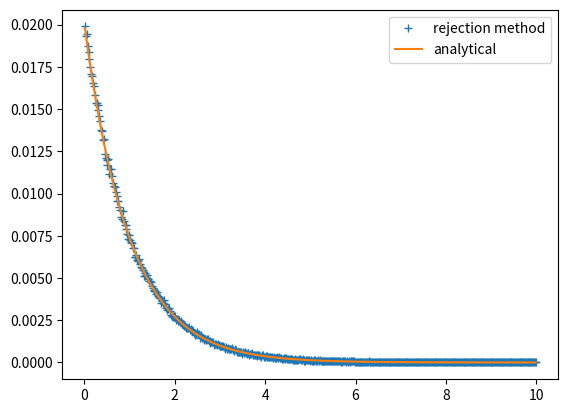

Generate this figure with matplotlib:
import numpy as np
import matplotlib.pyplot as plt

# goal: write rejection method to make exponential deviates from another distribution
# - function for bounding distribution: 
# - assume exponential deviates = non-negative , cut off distributoin at 0 
# Output: histogram of deviates 

# i.e. want to randomly sample exopnential curve  e^-kt


def cdf_lorentz(n):
    q= np.pi*(np.random.rand(n)-0.5)
    return np.tan(q)

n = int(1e6)
t = cdf_lorentz(n) # distribution
y_lor = 1/(1+t**2)*np.random.rand(n) # y_value on distribution, multiplied by 0 to 1, 
#plt.plot(t,y_lor, '.')
#plt.xlim(-10,10)
#plt.show()

bins = np.linspace(0,10,501)
aa, bb = np.histogram(t,bins)
aa = aa/aa.sum()

cents = 0.5*(bins[1:]+bins[:-1])
actual = 1/(1+cents**2)
actual = actual/actual.sum()

#---  plot lorentz ---
#plt.plot(cents,aa, '+')
#plt.plot(cents, actual, label = 'analytical')
#plt.show()


k = 1
lor = 1/(1+cents**2)
myexp = np.exp(-k*cents)

#  ---- plot lorentz vs. actual function you want ----
#plt.plot(cents, lor)
#plt.plot(t,y_lor, '.')
#plt.plot(cents,myexp, label = 'exp')
#plt.xlim(-10,10)
#plt.legend()
#plt.show()

accept = y_lor < np.exp(-k*t)
t_accept = t[accept]
accept2 = t_accept>=0
t_use = t_accept[accept2]

print(np.mean(t_use))
print(np.std(t_use))
print('percent accepted (efficiency): ', np.mean(accept))
#print(len(t_use)/2/len(myexp)) prints same efficiency as above line

aa, bb = np.histogram(t_use, bins)
aa = aa/aa.sum()

plt.plot(cents,aa, '+', label = 'rejection method')
plt.plot(cents, myexp/myexp.sum(), label = 'analytical')
plt.legend()
plt.show()


